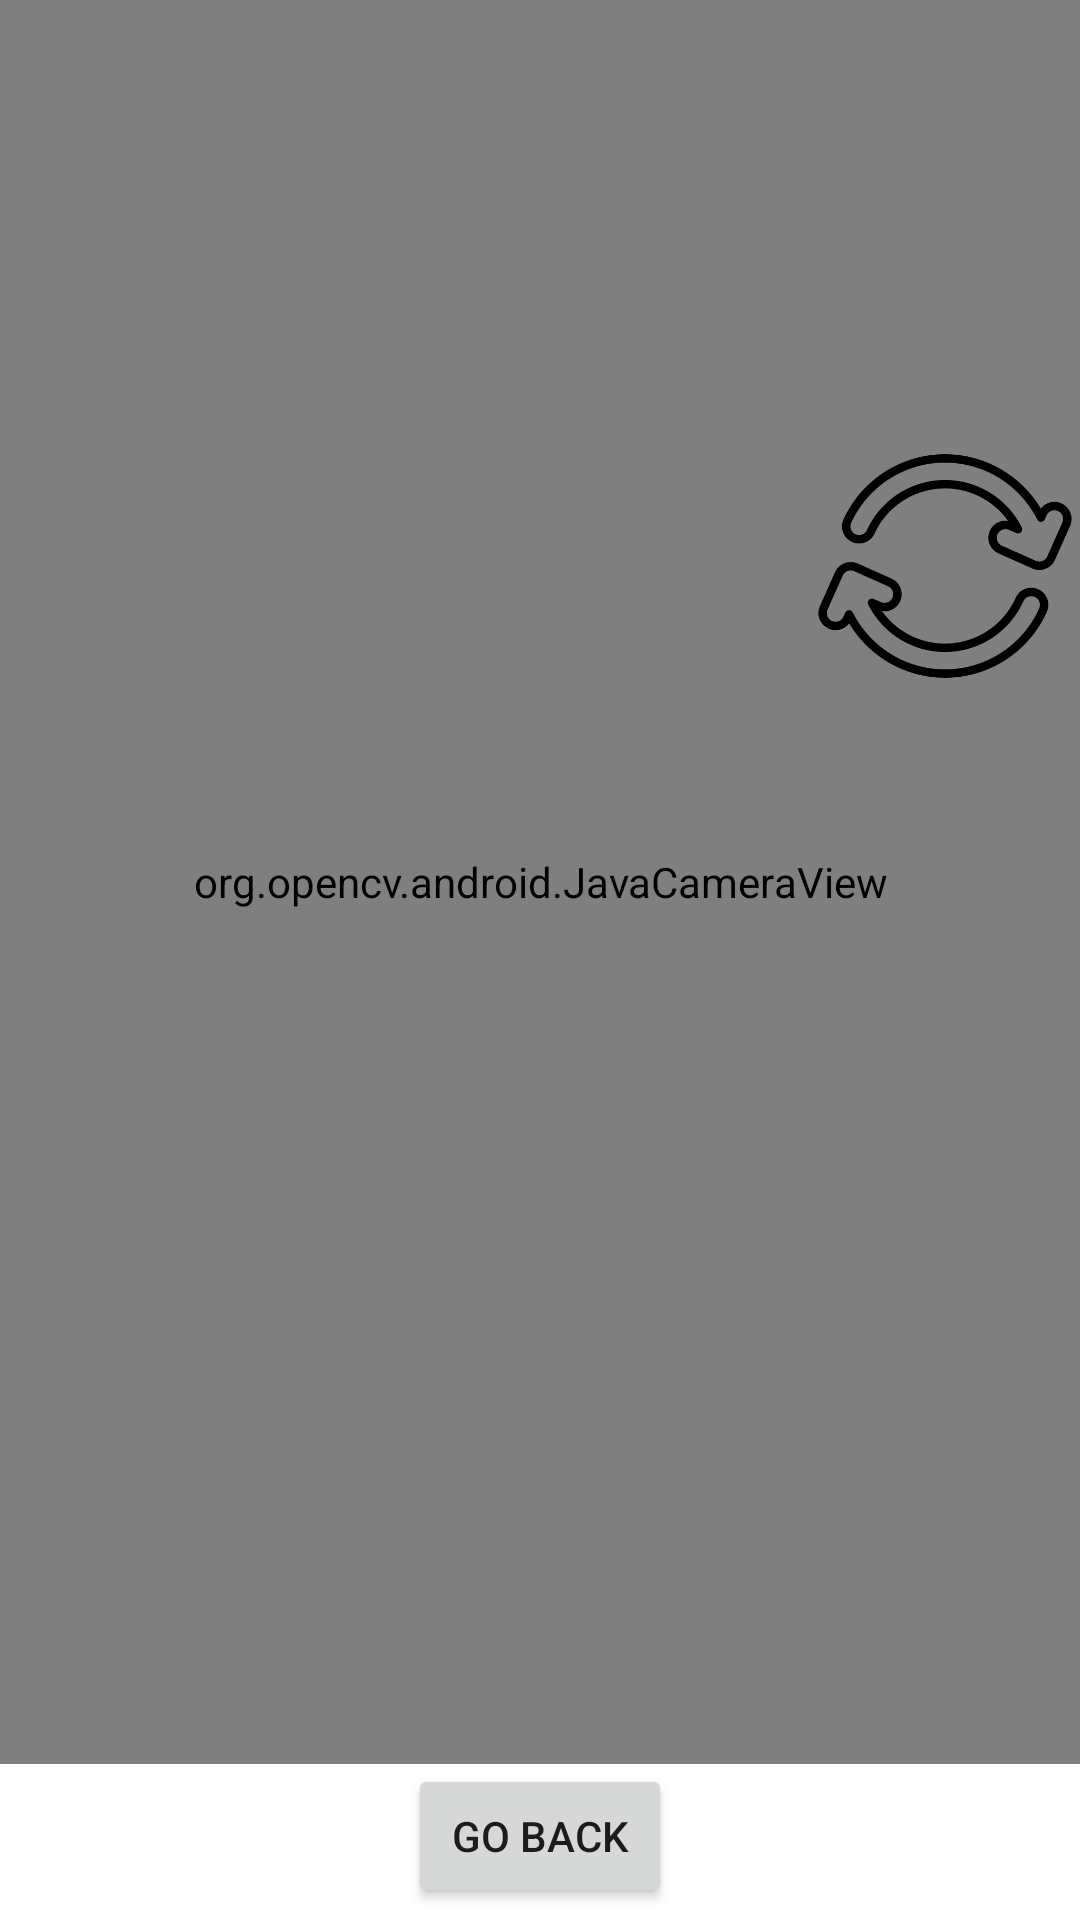

Write the Android layout XML for this screen, with the resource values it uses.
<!-- AndroidManifest.xml: application theme Theme.D0020Eproject -->
<!-- res/layout/camera_activity_piano.xml -->
<?xml version="1.0" encoding="utf-8"?>
<RelativeLayout xmlns:android="http://schemas.android.com/apk/res/android"
    xmlns:app="http://schemas.android.com/apk/res-auto"
    xmlns:tools="http://schemas.android.com/tools"
    android:layout_width="match_parent"
    android:layout_height="match_parent">

    <androidx.constraintlayout.widget.ConstraintLayout
        android:id="@+id/layout"
        android:layout_width="match_parent"
        android:layout_height="match_parent">

        <Button
            android:id="@+id/btnBack"
            android:layout_width="wrap_content"
            android:layout_height="wrap_content"
            android:layout_marginBottom="4dp"
            android:text="Go Back"
            app:layout_constraintBottom_toBottomOf="parent"
            app:layout_constraintEnd_toEndOf="parent"
            app:layout_constraintStart_toStartOf="parent" />

        <org.opencv.android.JavaCameraView
            android:id="@+id/javaCameraView"
            android:layout_width="0dp"
            android:layout_height="0dp"
            android:rotation="0"
            app:camera_id="back"
            app:layout_constraintBottom_toTopOf="@+id/btnBack"
            app:layout_constraintEnd_toEndOf="parent"
            app:layout_constraintHorizontal_bias="0.0"
            app:layout_constraintStart_toStartOf="parent"
            app:layout_constraintTop_toTopOf="parent"
            app:layout_constraintVertical_bias="1.0" />


        <ImageView
            android:id="@+id/imageView1"
            android:layout_width="0dp"
            android:layout_height="0dp"
            android:scaleType="fitCenter"
            app:layout_constraintBottom_toBottomOf="@id/guideline9"
            app:layout_constraintEnd_toStartOf="@+id/imageView2"
            app:layout_constraintHorizontal_bias="0.5"
            app:layout_constraintStart_toStartOf="parent"
            app:layout_constraintTop_toTopOf="@id/guideline8"
            app:srcCompat="?attr/selectableItemBackgroundBorderless" />

        <ImageView
            android:id="@+id/imageView2"
            android:layout_width="0dp"
            android:layout_height="0dp"
            android:scaleType="fitCenter"
            app:layout_constraintBottom_toBottomOf="@id/guideline9"
            app:layout_constraintEnd_toStartOf="@+id/imageView3"
            app:layout_constraintHorizontal_bias="0.5"
            app:layout_constraintStart_toEndOf="@+id/imageView1"
            app:layout_constraintTop_toTopOf="@id/guideline8"
            app:srcCompat="?attr/selectableItemBackgroundBorderless" />

        <ImageView
            android:id="@+id/imageView3"
            android:layout_width="0dp"
            android:layout_height="0dp"
            android:scaleType="fitCenter"
            app:layout_constraintBottom_toBottomOf="@id/guideline9"
            app:layout_constraintEnd_toStartOf="@+id/loopIcon"
            app:layout_constraintHorizontal_bias="0.5"
            app:layout_constraintStart_toEndOf="@+id/imageView2"
            app:layout_constraintTop_toTopOf="@id/guideline8"
            app:srcCompat="?attr/selectableItemBackgroundBorderless" />

        <ImageView
            android:id="@+id/loopIcon"
            android:layout_width="0dp"
            android:layout_height="0dp"
            android:scaleType="fitCenter"
            app:layout_constraintBottom_toBottomOf="@id/guideline9"
            app:layout_constraintEnd_toEndOf="parent"
            app:layout_constraintHorizontal_bias="0.5"
            app:layout_constraintStart_toEndOf="@+id/imageView3"
            app:layout_constraintTop_toTopOf="@id/guideline8"
            app:srcCompat="@drawable/reload" />

        <ImageView
            android:id="@+id/imageView4"
            android:layout_width="0dp"
            android:layout_height="0dp"
            android:scaleType="fitCenter"
            app:layout_constraintBottom_toBottomOf="@id/guideline12"
            app:layout_constraintEnd_toStartOf="@+id/imageView5"
            app:layout_constraintHorizontal_bias="0.5"
            app:layout_constraintStart_toStartOf="parent"
            app:layout_constraintTop_toTopOf="@id/guideline10"
            app:srcCompat="?attr/selectableItemBackgroundBorderless" />

        <ImageView
            android:id="@+id/imageView5"
            android:layout_width="0dp"
            android:layout_height="0dp"
            android:scaleType="fitCenter"
            app:layout_constraintBottom_toBottomOf="@id/guideline12"
            app:layout_constraintEnd_toStartOf="@+id/imageView6"
            app:layout_constraintHorizontal_bias="0.5"
            app:layout_constraintStart_toEndOf="@+id/imageView4"
            app:layout_constraintTop_toTopOf="@id/guideline10"
            app:srcCompat="?attr/selectableItemBackgroundBorderless" />

        <ImageView
            android:id="@+id/imageView6"
            android:layout_width="0dp"
            android:layout_height="0dp"
            android:scaleType="fitCenter"
            app:layout_constraintBottom_toBottomOf="@id/guideline12"
            app:layout_constraintEnd_toStartOf="@+id/imageView7"
            app:layout_constraintHorizontal_bias="0.5"
            app:layout_constraintStart_toEndOf="@+id/imageView5"
            app:layout_constraintTop_toTopOf="@id/guideline10"
            app:srcCompat="?attr/selectableItemBackgroundBorderless" />

        <ImageView
            android:id="@+id/imageView7"
            android:layout_width="0dp"
            android:layout_height="0dp"
            android:scaleType="fitCenter"
            app:layout_constraintBottom_toBottomOf="@id/guideline12"
            app:layout_constraintEnd_toEndOf="parent"
            app:layout_constraintHorizontal_bias="0.5"
            app:layout_constraintStart_toEndOf="@+id/imageView6"
            app:layout_constraintTop_toTopOf="@id/guideline10"
            app:srcCompat="?attr/selectableItemBackgroundBorderless" />

        <androidx.constraintlayout.widget.Guideline
            android:id="@+id/guideline8"
            android:layout_width="wrap_content"
            android:layout_height="wrap_content"
            android:orientation="horizontal"
            app:layout_constraintGuide_percent="0.22" />

        <androidx.constraintlayout.widget.Guideline
            android:id="@+id/guideline9"
            android:layout_width="wrap_content"
            android:layout_height="wrap_content"
            android:orientation="horizontal"
            app:layout_constraintGuide_percent="0.37" />

        <androidx.constraintlayout.widget.Guideline
            android:id="@+id/guideline10"
            android:layout_width="wrap_content"
            android:layout_height="wrap_content"
            android:orientation="horizontal"
            app:layout_constraintGuide_percent="0.6" />

        <androidx.constraintlayout.widget.Guideline
            android:id="@+id/guideline12"
            android:layout_width="wrap_content"
            android:layout_height="wrap_content"
            android:orientation="horizontal"
            app:layout_constraintGuide_percent="0.75" />


    </androidx.constraintlayout.widget.ConstraintLayout>
</RelativeLayout>
<!-- resources referenced by this layout -->
<resources>
  <!-- drawable reload: png bitmap (drawable, 19460 bytes) -->
  <style name="Theme.D0020Eproject" parent="Theme.MaterialComponents.DayNight.DarkActionBar">
          
          <item name="colorPrimary">@color/purple_500</item>
          <item name="colorPrimaryVariant">@color/purple_700</item>
          <item name="colorOnPrimary">@color/white</item>
          
          <item name="colorSecondary">@color/teal_200</item>
          <item name="colorSecondaryVariant">@color/teal_700</item>
          <item name="colorOnSecondary">@color/black</item>
          
          <item name="android:statusBarColor" tools:targetApi="l">?attr/colorPrimaryVariant</item>
          
      </style>
  <!-- not gathered from this repository: default colours our renderer supplied (Android Studio template values) -->
  <color name="purple_500">#FF6200EE</color>
  <color name="purple_700">#FF3700B3</color>
  <color name="teal_200">#FF03DAC5</color>
  <color name="teal_700">#FF018786</color>
  <color name="black">#FF000000</color>
  <color name="white">#FFFFFFFF</color>
</resources>
